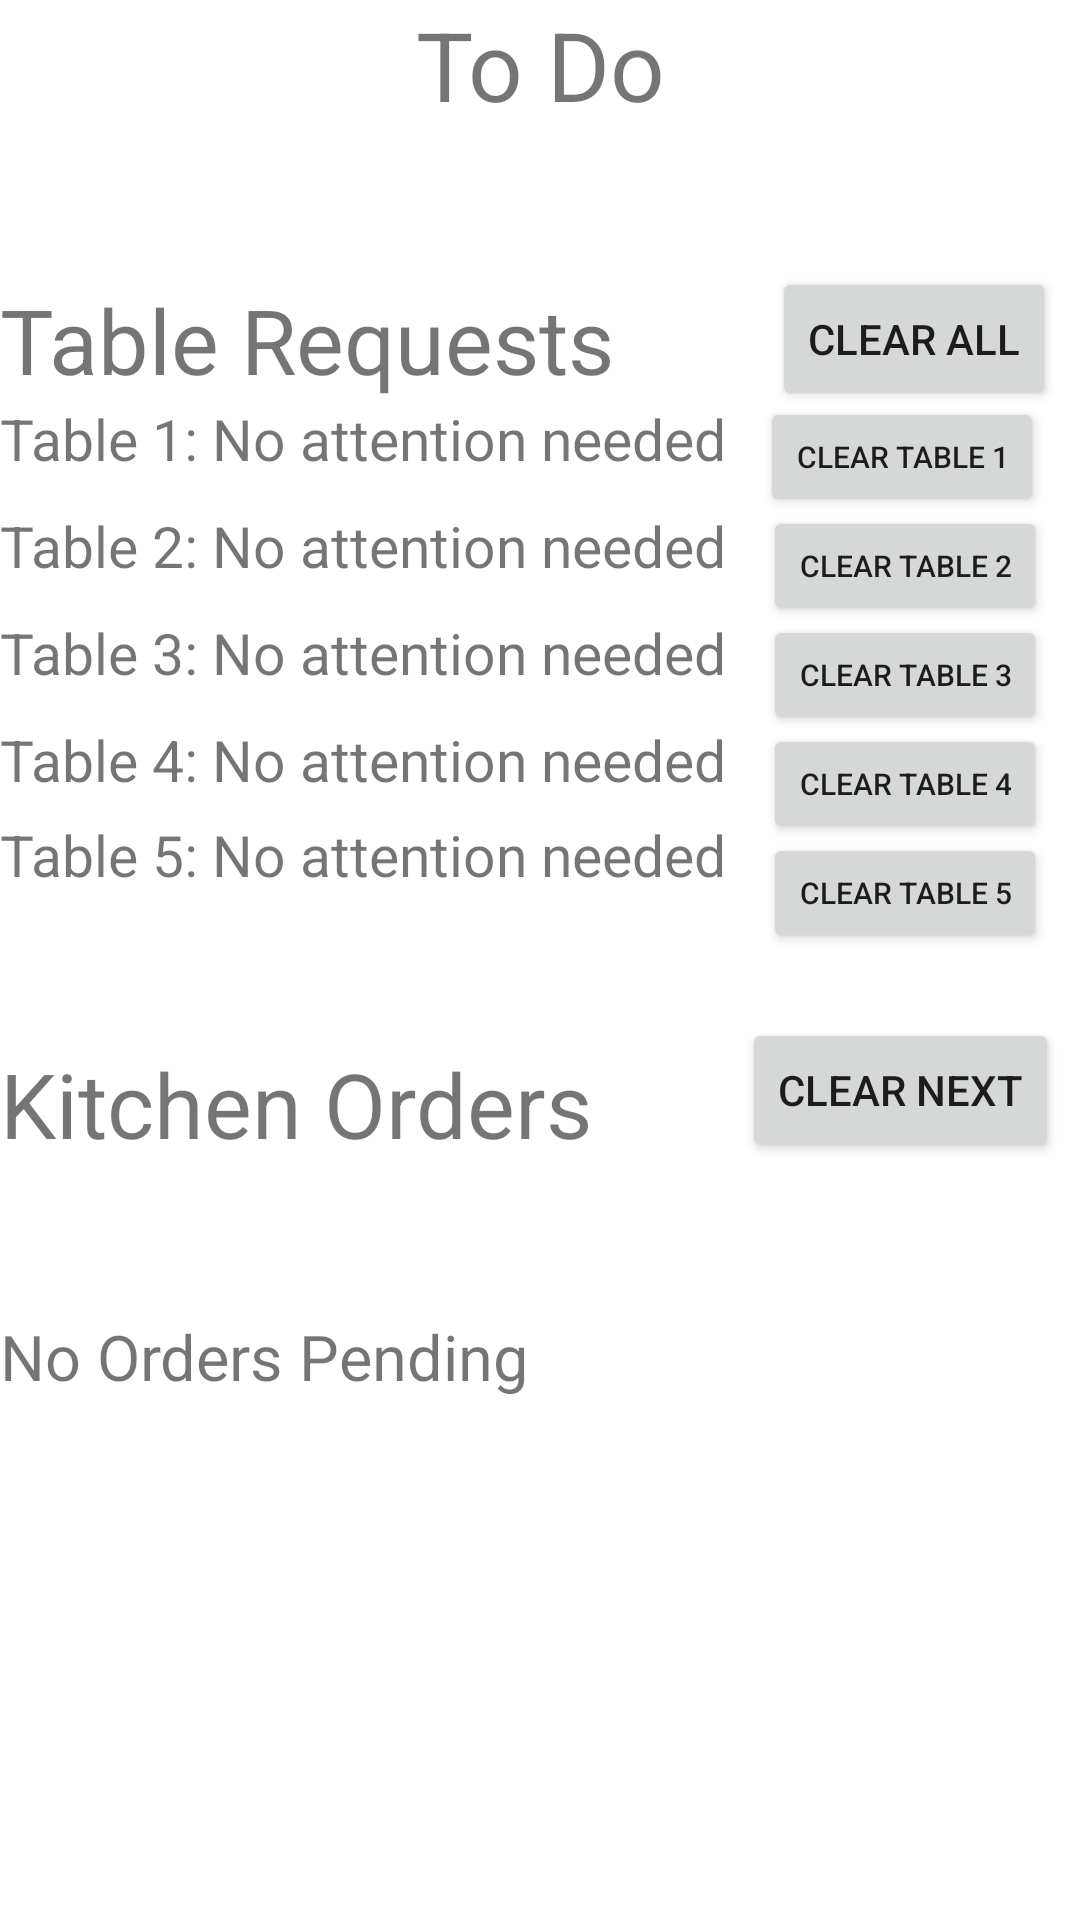

Here is an Android app screen rendered from its layout file. Give the layout XML and the strings, colors and styles it references.
<!-- AndroidManifest.xml: application theme Theme.Waiterless -->
<!-- res/layout/activity_employee_home.xml -->
<?xml version="1.0" encoding="utf-8"?>
<RelativeLayout
    xmlns:android="http://schemas.android.com/apk/res/android"
    xmlns:tools="http://schemas.android.com/tools"
    xmlns:app="http://schemas.android.com/apk/res-auto"
    android:layout_width="match_parent"
    android:layout_height="match_parent"
    tools:context=".EmployeeHomeActivity">

    <TextView
        android:id="@+id/headerText"
        android:layout_width="match_parent"
        android:layout_height="wrap_content"
        android:text="To Do"
        android:textSize="32dp"
        android:gravity="center"
        app:layout_constraintBottom_toBottomOf="parent"
        app:layout_constraintEnd_toEndOf="parent"
        app:layout_constraintHorizontal_bias="0.498"
        app:layout_constraintStart_toStartOf="parent"
        app:layout_constraintTop_toTopOf="parent"
        app:layout_constraintVertical_bias="0.08" />

    <TextView
        android:id="@+id/tableText"
        android:layout_width="wrap_content"
        android:layout_height="wrap_content"
        android:layout_below="@id/headerText"
        android:layout_marginTop="50dp"
        android:text="Table Requests"
        android:textSize="30dp"
        app:layout_constraintStart_toStartOf="parent"
        tools:layout_editor_absoluteY="154dp" />

    <Button
        android:id="@+id/tableButton"
        android:layout_width="wrap_content"
        android:layout_height="wrap_content"
        android:layout_below="@id/headerText"
        android:layout_alignParentRight="true"
        android:layout_marginTop="46dp"
        android:layout_marginRight="8dp"
        android:text="Clear All"
        app:layout_constraintEnd_toEndOf="parent"
        app:layout_constraintHorizontal_bias="0.54"
        app:layout_constraintStart_toEndOf="@+id/tableText"
        app:layout_constraintTop_toBottomOf="@+id/headerText" />

    <TextView
        android:id="@+id/table1Text"
        android:layout_width="wrap_content"
        android:layout_height="wrap_content"
        android:layout_below="@id/tableText"
        android:layout_marginBottom="6dp"
        android:text="Table 1: No attention needed"
        android:textSize="19dp"
        app:layout_constraintEnd_toEndOf="parent"
        app:layout_constraintHorizontal_bias="0.0"
        app:layout_constraintStart_toStartOf="parent"
        app:layout_constraintTop_toBottomOf="@+id/tableText" />

    <Button
        android:id="@+id/table1Button"
        android:layout_width="wrap_content"
        android:layout_height="40dp"
        android:layout_below="@id/tableButton"
        android:layout_alignParentRight="true"
        android:layout_marginTop="-5dp"
        android:layout_marginRight="12dp"
        android:text="Clear Table 1"
        android:textSize="10sp"
        app:layout_constraintEnd_toEndOf="parent"
        app:layout_constraintHorizontal_bias="0.54"
        app:layout_constraintStart_toEndOf="@+id/table1Text"
        app:layout_constraintTop_toBottomOf="@+id/tableButton" />

    <Button
        android:id="@+id/table2Button"
        android:layout_width="wrap_content"
        android:layout_height="40dp"
        android:layout_below="@id/table1Button"
        android:layout_alignParentRight="true"
        android:layout_marginTop="-4dp"
        android:layout_marginRight="11dp"
        android:text="Clear Table 2"
        android:textSize="10sp"
        app:layout_constraintEnd_toEndOf="parent"
        app:layout_constraintHorizontal_bias="0.54"
        app:layout_constraintStart_toEndOf="@+id/table3Text"
        app:layout_constraintTop_toBottomOf="@+id/tableButton" />
    <Button
        android:id="@+id/table3Button"
        android:layout_width="wrap_content"
        android:layout_height="40dp"
        android:layout_below="@id/table2Button"
        android:layout_alignParentRight="true"
        android:layout_marginTop="-4dp"
        android:layout_marginRight="11dp"
        android:text="Clear Table 3"
        android:textSize="10sp"
        app:layout_constraintEnd_toEndOf="parent"
        app:layout_constraintHorizontal_bias="0.54"
        app:layout_constraintStart_toEndOf="@+id/table3Text"
        app:layout_constraintTop_toBottomOf="@+id/table2Button" />
    <Button
        android:id="@+id/table4Button"
        android:layout_width="wrap_content"
        android:layout_height="40dp"
        android:layout_below="@id/table3Button"
        android:layout_alignParentRight="true"
        android:layout_marginTop="-4dp"
        android:layout_marginRight="11dp"
        android:text="Clear Table 4"
        android:textSize="10sp"
        app:layout_constraintEnd_toEndOf="parent"
        app:layout_constraintHorizontal_bias="0.54"
        app:layout_constraintStart_toEndOf="@+id/table4Text"
        app:layout_constraintTop_toBottomOf="@+id/table3Button" />
    <Button
        android:id="@+id/table5Button"
        android:layout_width="wrap_content"
        android:layout_height="40dp"
        android:layout_below="@id/table4Button"
        android:layout_alignParentRight="true"
        android:layout_marginTop="-4dp"
        android:layout_marginRight="11dp"
        android:text="Clear Table 5"
        android:textSize="10sp"
        app:layout_constraintEnd_toEndOf="parent"
        app:layout_constraintHorizontal_bias="0.54"
        app:layout_constraintStart_toEndOf="@+id/table5Text"
        app:layout_constraintTop_toBottomOf="@+id/table4Button" />

    <TextView
        android:id="@+id/table2Text"
        android:layout_below="@id/table1Text"
        android:textSize="19dp"
        android:layout_width="wrap_content"
        android:layout_height="wrap_content"
        android:layout_marginTop="4dp"
        android:text="Table 2: No attention needed"
        app:layout_constraintEnd_toEndOf="parent"
        app:layout_constraintHorizontal_bias="0.0"
        app:layout_constraintStart_toStartOf="parent"
        android:layout_marginBottom="10dp"
        app:layout_constraintTop_toBottomOf="@+id/table1Text" />

    <TextView
        android:id="@+id/table3Text"
        android:layout_marginBottom="10dp"
        android:layout_below="@id/table2Text"
        android:textSize="19dp"
        android:layout_width="wrap_content"
        android:layout_height="wrap_content"
        android:text="Table 3: No attention needed"
        app:layout_constraintEnd_toEndOf="parent"
        app:layout_constraintHorizontal_bias="0.0"
        app:layout_constraintStart_toStartOf="parent"
        tools:layout_editor_absoluteY="265dp" />

    <TextView
        android:id="@+id/table4Text"
        android:layout_marginBottom="6dp"
        android:layout_below="@id/table3Text"
        android:textSize="19dp"
        android:layout_width="wrap_content"
        android:layout_height="wrap_content"
        android:text="Table 4: No attention needed"
        app:layout_constraintEnd_toEndOf="parent"
        app:layout_constraintHorizontal_bias="0.0"
        app:layout_constraintStart_toStartOf="parent"
        tools:layout_editor_absoluteY="284dp" />

    <TextView
        android:id="@+id/table5Text"
        android:layout_below="@id/table4Text"
        android:textSize="19dp"
        android:layout_width="wrap_content"
        android:layout_height="wrap_content"
        android:text="Table 5: No attention needed"
        app:layout_constraintEnd_toEndOf="parent"
        app:layout_constraintHorizontal_bias="0.0"
        app:layout_constraintStart_toStartOf="parent"
        tools:layout_editor_absoluteY="311dp" />
    <TextView
        android:id="@+id/kitchenText"
        android:layout_width="wrap_content"
        android:layout_height="wrap_content"
        android:layout_below="@id/table5Text"
        android:layout_marginTop="50dp"
        android:text="Kitchen Orders"
        android:textSize="30dp"
        app:layout_constraintStart_toStartOf="parent"
        tools:layout_editor_absoluteY="154dp" />

    <Button
        android:id="@+id/kitchenButton"
        android:layout_width="wrap_content"
        android:layout_height="wrap_content"
        android:layout_below="@id/kitchenText"
        android:layout_alignParentRight="true"
        android:layout_marginTop="-49dp"
        android:layout_marginRight="7dp"
        android:text="Clear Next"
        app:layout_constraintEnd_toEndOf="parent"
        app:layout_constraintHorizontal_bias="0.54"
        app:layout_constraintStart_toEndOf="@+id/kitchenText"
        app:layout_constraintTop_toBottomOf="@+id/table5Button" />
    <TextView
        android:id="@+id/orderText"
        android:layout_width="wrap_content"
        android:layout_height="wrap_content"
        android:layout_below="@id/kitchenText"
        android:layout_marginTop="50dp"
        android:text="No Orders Pending"
        android:textSize="21dp"
        app:layout_constraintStart_toStartOf="parent"
        tools:layout_editor_absoluteY="154dp" />


</RelativeLayout>
<!-- resources referenced by this layout -->
<resources>
  <style name="Theme.Waiterless" parent="Theme.MaterialComponents.DayNight.DarkActionBar">
          
          <item name="colorPrimary">@color/purple_500</item>
          <item name="colorPrimaryVariant">@color/purple_700</item>
          <item name="colorOnPrimary">@color/white</item>
          
          <item name="colorSecondary">@color/teal_200</item>
          <item name="colorSecondaryVariant">@color/teal_700</item>
          <item name="colorOnSecondary">@color/black</item>
          
          <item name="android:statusBarColor" tools:targetApi="l">?attr/colorPrimaryVariant</item>
          
      </style>
  <!-- not gathered from this repository: default colours our renderer supplied (Android Studio template values) -->
  <color name="purple_500">#FF6200EE</color>
  <color name="purple_700">#FF3700B3</color>
  <color name="teal_200">#FF03DAC5</color>
  <color name="teal_700">#FF018786</color>
  <color name="black">#FF000000</color>
  <color name="white">#FFFFFFFF</color>
</resources>
